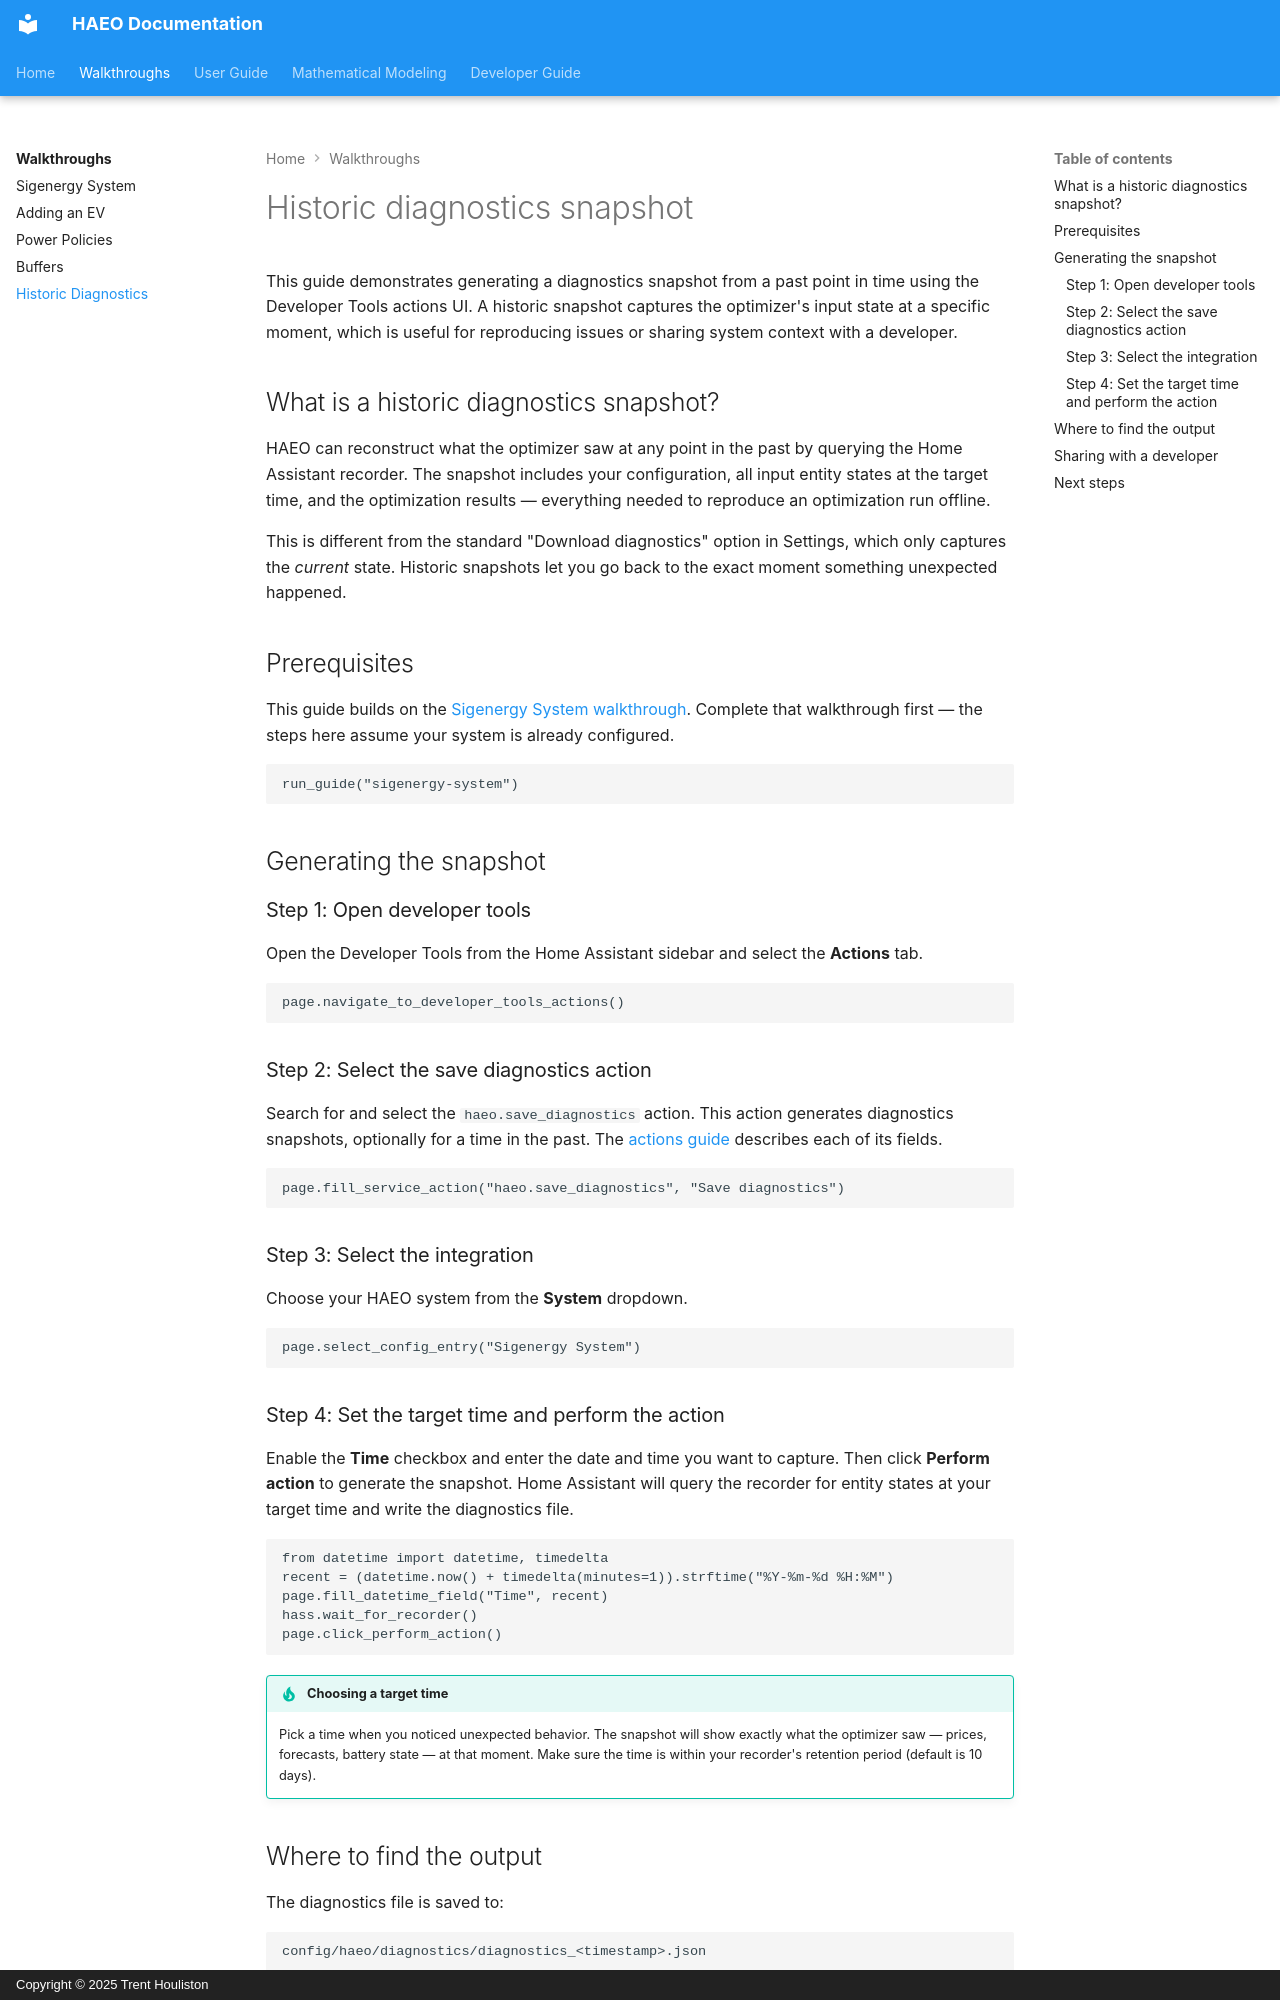

repository: hass-energy/haeo · page: walkthroughs/historic-diagnostics/index.html · generator: mkdocs · copyright: Copyright © 2025 Trent Houliston

# Historic diagnostics snapshot

This guide demonstrates generating a diagnostics snapshot from a past point in time using the Developer Tools actions UI.
A historic snapshot captures the optimizer's input state at a specific moment,
which is useful for reproducing issues or sharing system context with a developer.

## What is a historic diagnostics snapshot?

HAEO can reconstruct what the optimizer saw at any point in the past by querying the Home Assistant recorder.
The snapshot includes your configuration, all input entity states at the target time, and the optimization results —
everything needed to reproduce an optimization run offline.

This is different from the standard "Download diagnostics" option in Settings,
which only captures the *current* state.
Historic snapshots let you go back to the exact moment something unexpected happened.

## Prerequisites

This guide builds on the [Sigenergy System walkthrough](sigenergy-system.md).
Complete that walkthrough first — the steps here assume your system is already configured.

```guide-setup
run_guide("sigenergy-system")
```

## Generating the snapshot

### Step 1: Open developer tools

Open the Developer Tools from the Home Assistant sidebar and select the **Actions** tab.

```guide
page.navigate_to_developer_tools_actions()
```

### Step 2: Select the save diagnostics action

Search for and select the `haeo.save_diagnostics` action.
This action generates diagnostics snapshots, optionally for a time in the past.
The [actions guide](../user-guide/actions.md#save-diagnostics) describes each of its fields.

```guide
page.fill_service_action("haeo.save_diagnostics", "Save diagnostics")
```

### Step 3: Select the integration

Choose your HAEO system from the **System** dropdown.

```guide
page.select_config_entry("Sigenergy System")
```

### Step 4: Set the target time and perform the action

Enable the **Time** checkbox and enter the date and time you want to capture.
Then click **Perform action** to generate the snapshot.
Home Assistant will query the recorder for entity states at your target time and write the diagnostics file.

```guide
from datetime import datetime, timedelta
recent = (datetime.now() + timedelta(minutes=1)).strftime("%Y-%m-%d %H:%M")
page.fill_datetime_field("Time", recent)
hass.wait_for_recorder()
page.click_perform_action()
```

!!! tip "Choosing a target time"

    Pick a time when you noticed unexpected behavior.
    The snapshot will show exactly what the optimizer saw — prices, forecasts, battery state — at that moment.
    Make sure the time is within your recorder's retention period (default is 10 days).
